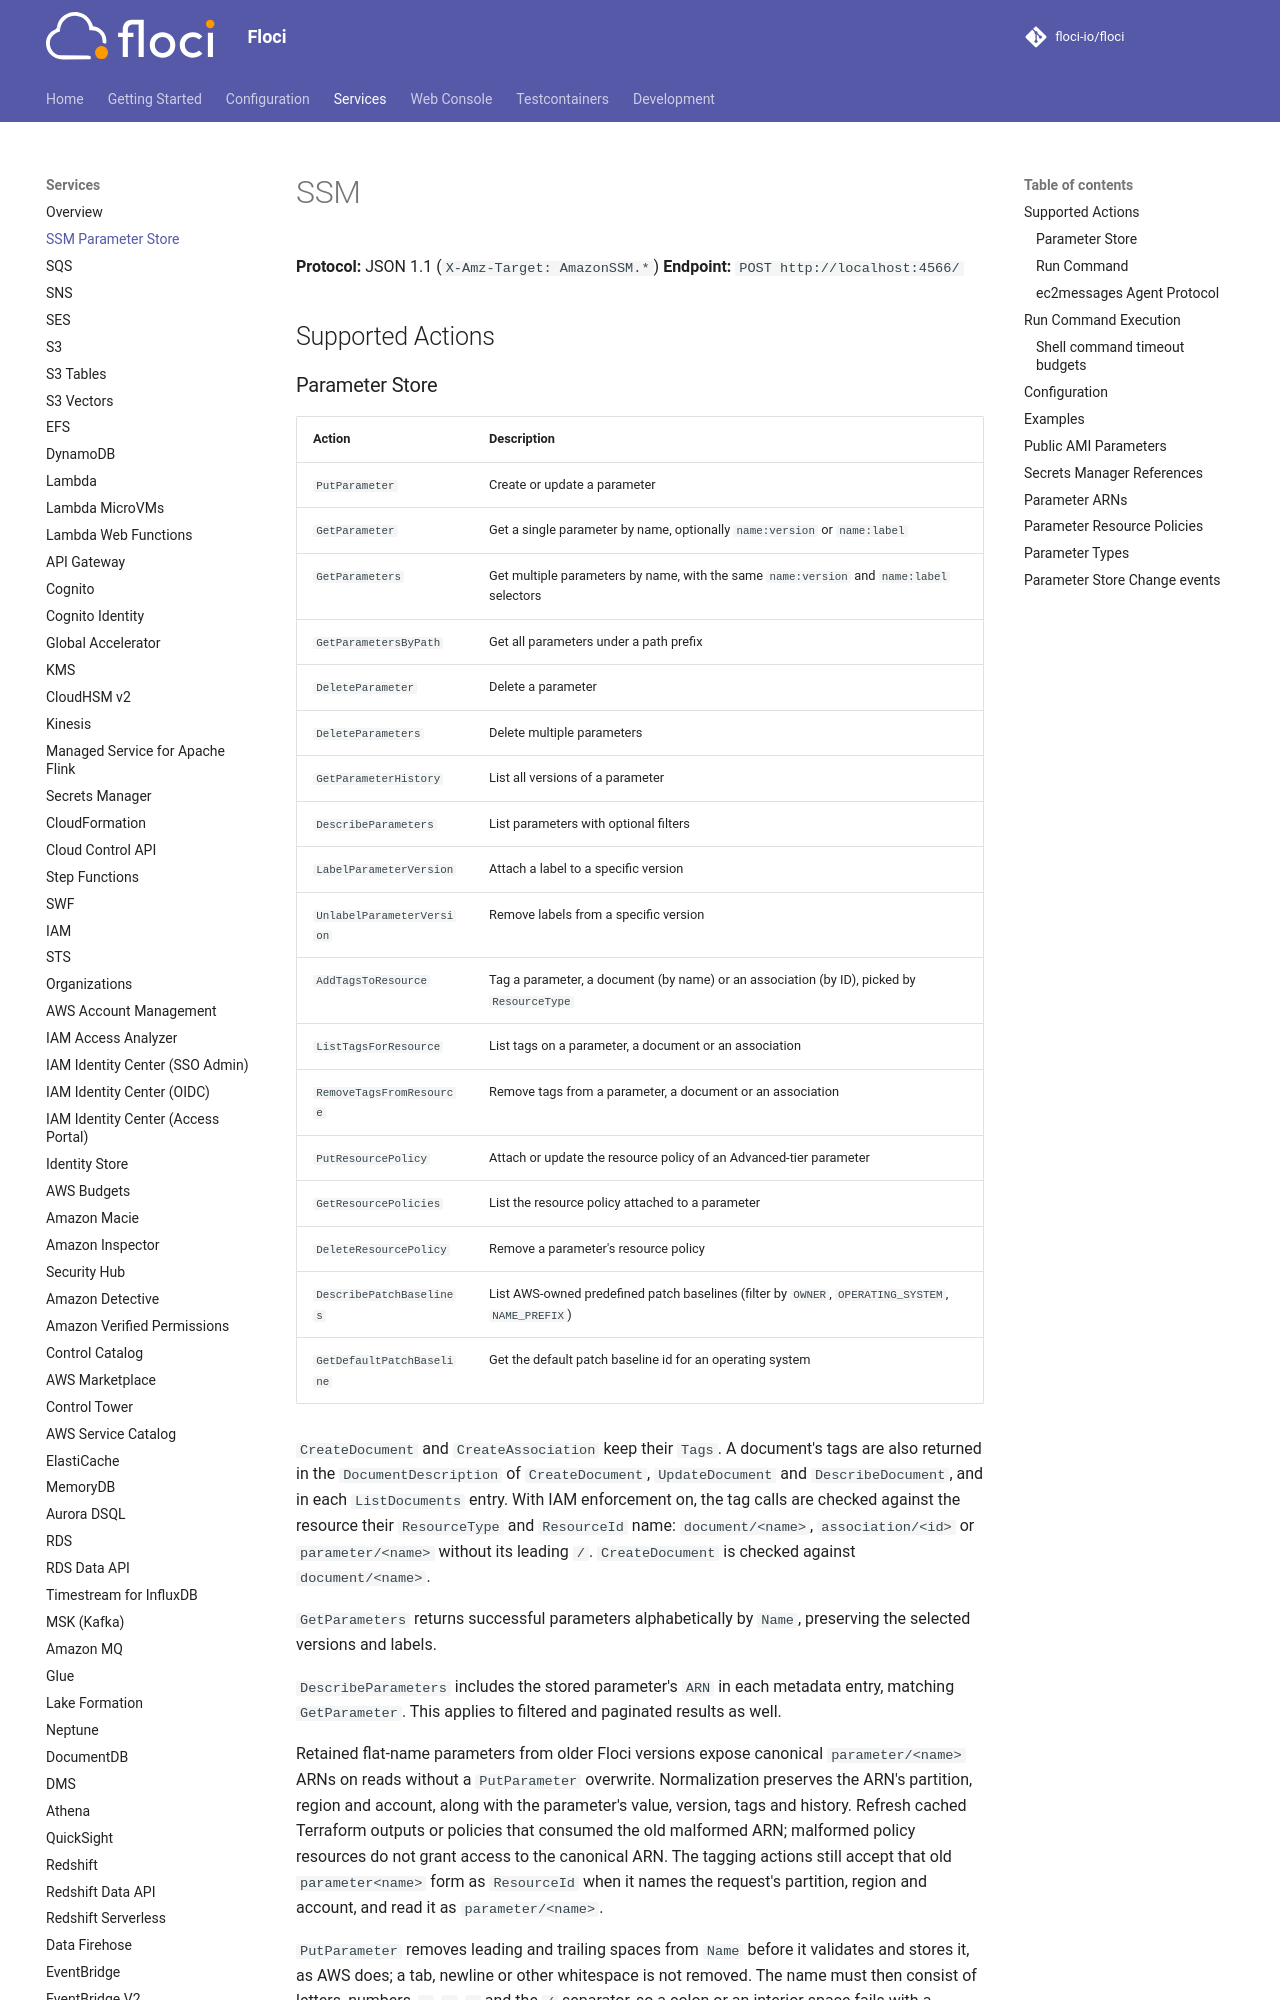

repository: 4Raisan/floci · page: services/ssm/index.html · generator: mkdocs

# SSM

**Protocol:** JSON 1.1 (`X-Amz-Target: AmazonSSM.*`)
**Endpoint:** `POST http://localhost:4566/`

## Supported Actions

### Parameter Store

| Action | Description |
|---|---|
| `PutParameter` | Create or update a parameter |
| `GetParameter` | Get a single parameter by name, optionally `name:version` or `name:label` |
| `GetParameters` | Get multiple parameters by name, with the same `name:version` and `name:label` selectors |
| `GetParametersByPath` | Get all parameters under a path prefix |
| `DeleteParameter` | Delete a parameter |
| `DeleteParameters` | Delete multiple parameters |
| `GetParameterHistory` | List all versions of a parameter |
| `DescribeParameters` | List parameters with optional filters |
| `LabelParameterVersion` | Attach a label to a specific version |
| `UnlabelParameterVersion` | Remove labels from a specific version |
| `AddTagsToResource` | Tag a parameter, a document (by name) or an association (by ID), picked by `ResourceType` |
| `ListTagsForResource` | List tags on a parameter, a document or an association |
| `RemoveTagsFromResource` | Remove tags from a parameter, a document or an association |
| `PutResourcePolicy` | Attach or update the resource policy of an Advanced-tier parameter |
| `GetResourcePolicies` | List the resource policy attached to a parameter |
| `DeleteResourcePolicy` | Remove a parameter's resource policy |
| `DescribePatchBaselines` | List AWS-owned predefined patch baselines (filter by `OWNER`, `OPERATING_SYSTEM`, `NAME_PREFIX`) |
| `GetDefaultPatchBaseline` | Get the default patch baseline id for an operating system |

`CreateDocument` and `CreateAssociation` keep their `Tags`. A document's tags are also returned in
the `DocumentDescription` of `CreateDocument`, `UpdateDocument` and `DescribeDocument`, and in each
`ListDocuments` entry. With IAM enforcement on, the tag calls are checked against the resource their
`ResourceType` and `ResourceId` name: `document/<name>`, `association/<id>` or `parameter/<name>`
without its leading `/`. `CreateDocument` is checked against `document/<name>`.

`GetParameters` returns successful parameters alphabetically by `Name`, preserving
the selected versions and labels.

`DescribeParameters` includes the stored parameter's `ARN` in each metadata entry, matching
`GetParameter`. This applies to filtered and paginated results as well.

Retained flat-name parameters from older Floci versions expose canonical
`parameter/<name>` ARNs on reads without a `PutParameter` overwrite. Normalization
preserves the ARN's partition, region and account, along with the parameter's value,
version, tags and history. Refresh cached Terraform outputs or policies that consumed
the old malformed ARN; malformed policy resources do not grant access to the canonical ARN.
The tagging actions still accept that old `parameter<name>` form as `ResourceId` when it names
the request's partition, region and account, and read it as `parameter/<name>`.

`PutParameter` removes leading and trailing spaces from `Name` before it validates and stores it,
as AWS does; a tab, newline or other whitespace is not removed. The name must then consist of
letters, numbers, `.`, `-`, `_` and the `/` separator, so a colon or an interior space fails with
a `ValidationException`. Parameters stored under invalid names by older Floci versions can
still be read, restored during CloudFormation rollback and deleted.

`GetParameter`, `GetParameters`, `GetParameterHistory`, `LabelParameterVersion` and
`GetParametersByPath` remove leading and trailing ASCII spaces from the requested name
or path before lookup, labeling or pagination. An interior space fails the complete
request with `ValidationException` unless the name addresses a stored parameter, or the
path contains stored descendants, in the caller's account and region. This exception
preserves access to legacy Floci data; it does not allow new names with interior spaces.
Secret-reference authorization uses the trimmed name;
ARN, version and label selectors retain their normal scope and permission checks.
Missing batch names are returned in `InvalidParameters` after this trimming. History
and path pagination tokens work with either the padded or canonical name.
